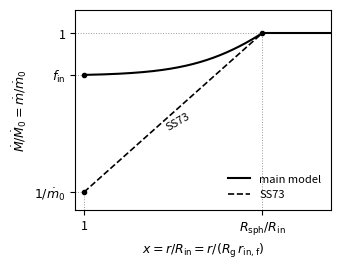

Python code for this plot: (Note: this script raises an exception after producing the figure.)
#!/usr/bin/env python3
"""Schematic of the accretion-rate profiles (fig:mdot_profiles; layout: the author's sketch 2026-11-21).

Main model, Eq. (mdot_setin): mdot/mdot_0 linear in x = r/R_in from f_in at x = 1 to 1 at x_sph = R_sph/R_in (solid);
SS73, Eq. (mdot_SS73): mdot/mdot_0 = r/R_sph, which is 1/mdot_0 at R_in = 6 R_g with R_sph = 6 mdot_0 R_g (dashed).
Constant mdot_0 beyond R_sph. Log axes. Illustrative values: mdot_0 = 100 (so x_sph = 100 for r_in,f = 6), f_in = 0.3.

    python3 figures/plot_mdot_profiles.py [OUT.pdf]
"""
import sys
import numpy as np
import matplotlib
matplotlib.use("Agg")
import matplotlib.pyplot as plt
plt.rcParams.update({"font.size": 9, "axes.labelsize": 9, "xtick.labelsize": 9, "ytick.labelsize": 9,
                     "legend.fontsize": 8})  # sized for the page (text 10 pt)

OUT = sys.argv[1] if len(sys.argv) > 1 else "figures/mdot_profiles.pdf"
MDOT0, FIN = 100.0, 0.3
XSP = MDOT0                      # SS73 with r_in,f = 6: R_sph/R_in = 6 mdot_0 R_g / (6 R_g)
x = np.logspace(0, np.log10(XSP), 300)
main = FIN + (1 - FIN) * (x - 1) / (XSP - 1)
ss73 = x / XSP

fig, ax = plt.subplots(figsize=(3.3, 2.6))
ax.plot(x, main, color="k", lw=1.5, label="main model")
ax.plot(x, ss73, color="k", lw=1.2, ls="--", label="SS73")
xo = np.array([XSP, XSP * 6])
ax.plot(xo, [1, 1], color="k", lw=1.5)
for y in (1, FIN, 1 / MDOT0):                       # guides to the y axis
    xe = XSP if y == 1 else 1
    ax.plot([0.8, xe], [y, y], color="0.6", lw=0.7, ls=":")
ax.plot([XSP, XSP], [0.006, 1], color="0.6", lw=0.7, ls=":")
ax.plot([1, 1], [0.006, 1 / MDOT0], color="0.6", lw=0.7, ls=":")
ax.plot([1, 1, XSP], [FIN, 1 / MDOT0, 1], "o", color="k", ms=3)
ax.text(8, 0.06, "SS73", fontsize=8, rotation=30)
ax.set_xscale("log"); ax.set_yscale("log")
ax.set_xlim(0.8, XSP * 6); ax.set_ylim(0.006, 2)
ax.set_xticks([1, XSP]); ax.set_xticklabels(["1", r"$R_{\rm sph}/R_{\rm in}$"])
ax.set_yticks([1 / MDOT0, FIN, 1]); ax.set_yticklabels([r"$1/\dot m_0$", r"$f_{\rm in}$", "1"])
ax.minorticks_off()
ax.set_xlabel(r"$x = r/R_{\rm in} = r/(R_{\rm g}\,r_{\rm in,f})$")
ax.set_ylabel(r"$\dot M/\dot M_0 = \dot m/\dot m_0$")
ax.legend(loc="lower right", frameon=False)
fig.savefig(OUT, bbox_inches="tight")
print(OUT)
